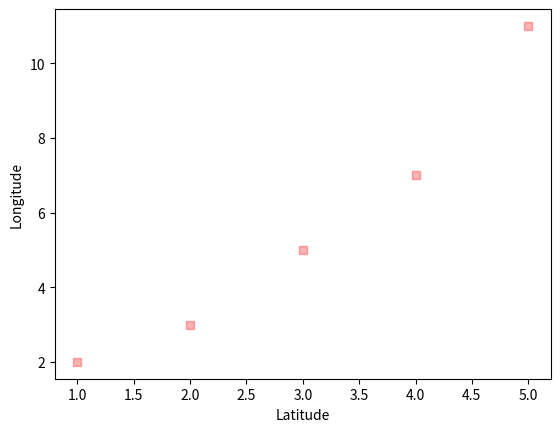

Recreate this plot in Python.
import pandas as pd
from matplotlib import pyplot as plt

cellphone = pd.DataFrame({
    "X": [1, 2, 3, 4, 5],
    "Y": [2, 3, 5, 7, 11]
})

plt.scatter(cellphone.X, cellphone.Y, color="red", marker="s", alpha=0.3)

plt.xlabel("Latitude")
plt.ylabel("Longitude")

plt.show()
